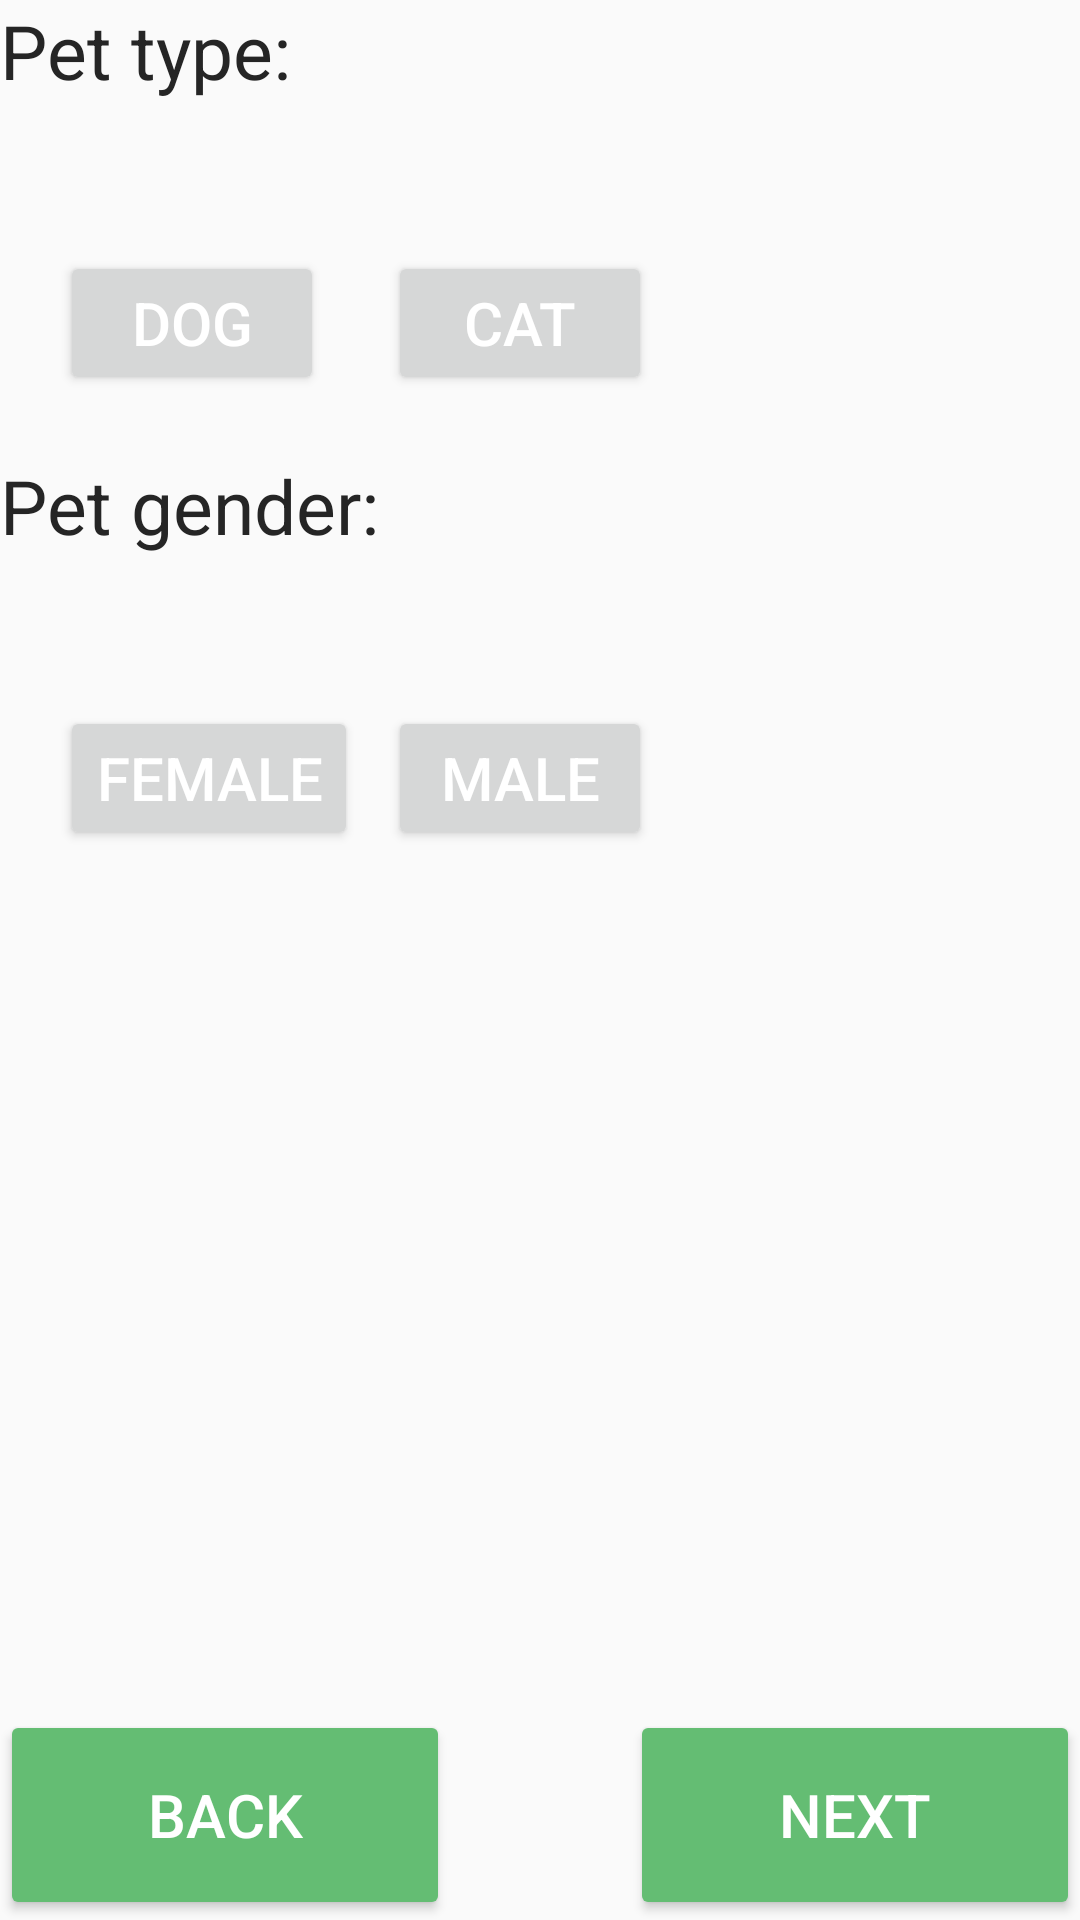

Here is an Android app screen rendered from its layout file. Give the layout XML and the strings, colors and styles it references.
<!-- AndroidManifest.xml: application theme Theme.AppCompat.DayNight.NoActionBar -->
<!-- res/layout/fragment_a_type_gender.xml -->
<?xml version="1.0" encoding="utf-8"?>
<androidx.constraintlayout.widget.ConstraintLayout xmlns:android="http://schemas.android.com/apk/res/android"
    xmlns:app="http://schemas.android.com/apk/res-auto"
    xmlns:tools="http://schemas.android.com/tools"
    android:id="@+id/frameLayout2"
    android:layout_width="match_parent"
    android:layout_height="match_parent"
    tools:context=".Fragment_c_TypeGender">

    <Button
        android:id="@+id/next"
        android:layout_width="150dp"
        android:layout_height="70dp"
        android:backgroundTint="#64BD73"
        android:text="Next"
        android:textColor="@color/white"
        android:textSize="20sp"
        app:layout_constraintBottom_toBottomOf="parent"
        app:layout_constraintEnd_toEndOf="parent" />


    <Button
        android:id="@+id/previous"
        android:layout_width="150dp"
        android:layout_height="70dp"
        android:backgroundTint="#64BD73"
        android:text="Back"
        android:textColor="@color/white"
        android:textSize="20sp"
        app:layout_constraintBottom_toBottomOf="parent"
        app:layout_constraintStart_toStartOf="parent" />

    <TextView
        android:id="@+id/pet_type_text"
        android:layout_width="wrap_content"
        android:layout_height="wrap_content"
        android:text="Pet type: "
        android:textColor="#252525"
        android:textSize="25dp"
        app:layout_constraintStart_toStartOf="parent"
        app:layout_constraintTop_toTopOf="parent" />

    <Button
        android:id="@+id/dog"
        android:layout_width="wrap_content"
        android:layout_height="wrap_content"
        android:layout_marginTop="50dp"
        android:text="Dog"
        android:textSize="20dp"
        android:layout_marginLeft="20dp"
        android:textColor="@color/white"
        app:layout_constraintStart_toStartOf="parent"
        app:layout_constraintTop_toBottomOf="@+id/pet_type_text" />

    <Button
        android:id="@+id/cat"
        android:layout_width="wrap_content"
        android:layout_height="wrap_content"
        android:layout_marginTop="50dp"
        android:layout_marginLeft="10dp"
        android:textSize="20dp"
        android:text="Cat"
        android:textColor="@color/white"
        app:layout_constraintStart_toEndOf="@+id/female"
        app:layout_constraintTop_toBottomOf="@+id/pet_type_text"/>


    <TextView
        android:id="@+id/pet_gender_text"
        android:layout_width="wrap_content"
        android:layout_height="wrap_content"
        android:text="Pet gender: "
        android:textColor="#252525"
        android:textSize="25dp"
        app:layout_constraintStart_toStartOf="parent"
        app:layout_constraintTop_toBottomOf="@+id/dog"
        android:layout_marginTop="20dp"
        />

    <Button
        android:id="@+id/female"
        android:layout_width="wrap_content"
        android:layout_height="wrap_content"
        android:layout_marginTop="50dp"
        android:text="Female"
        android:textSize="20dp"
        android:layout_marginLeft="20dp"
        android:textColor="@color/white"
        app:layout_constraintStart_toStartOf="parent"
        app:layout_constraintTop_toBottomOf="@+id/pet_gender_text" />

    <Button
        android:id="@+id/male"
        android:layout_width="wrap_content"
        android:layout_height="wrap_content"
        android:layout_marginTop="50dp"
        android:layout_marginLeft="10dp"
        android:textSize="20dp"
        android:text="Male"
        android:textColor="@color/white"
        app:layout_constraintStart_toEndOf="@+id/female"
        app:layout_constraintTop_toBottomOf="@+id/pet_gender_text"/>


    


</androidx.constraintlayout.widget.ConstraintLayout>
<!-- resources referenced by this layout -->
<resources>
  <color name="white">#FFFFFFFF</color>
</resources>
